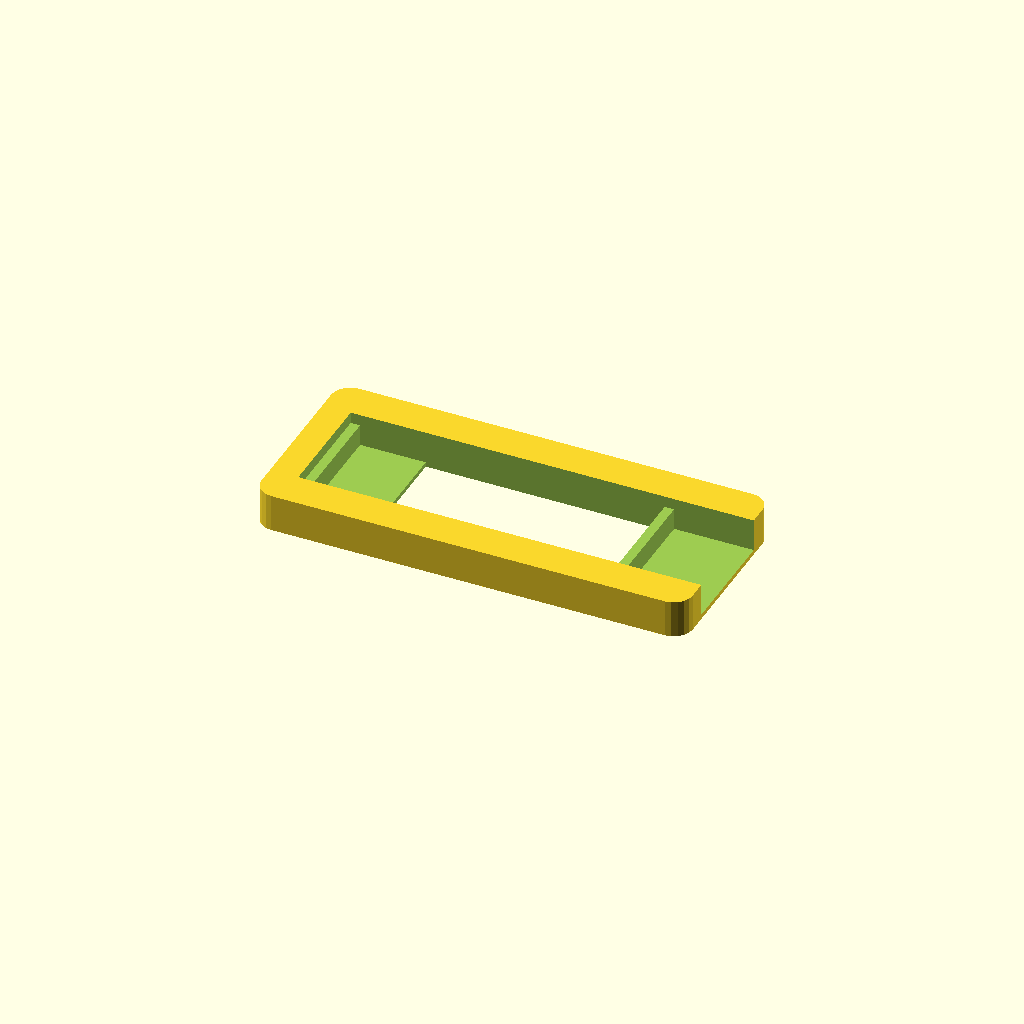
Cell 1: the model at its default parameters.
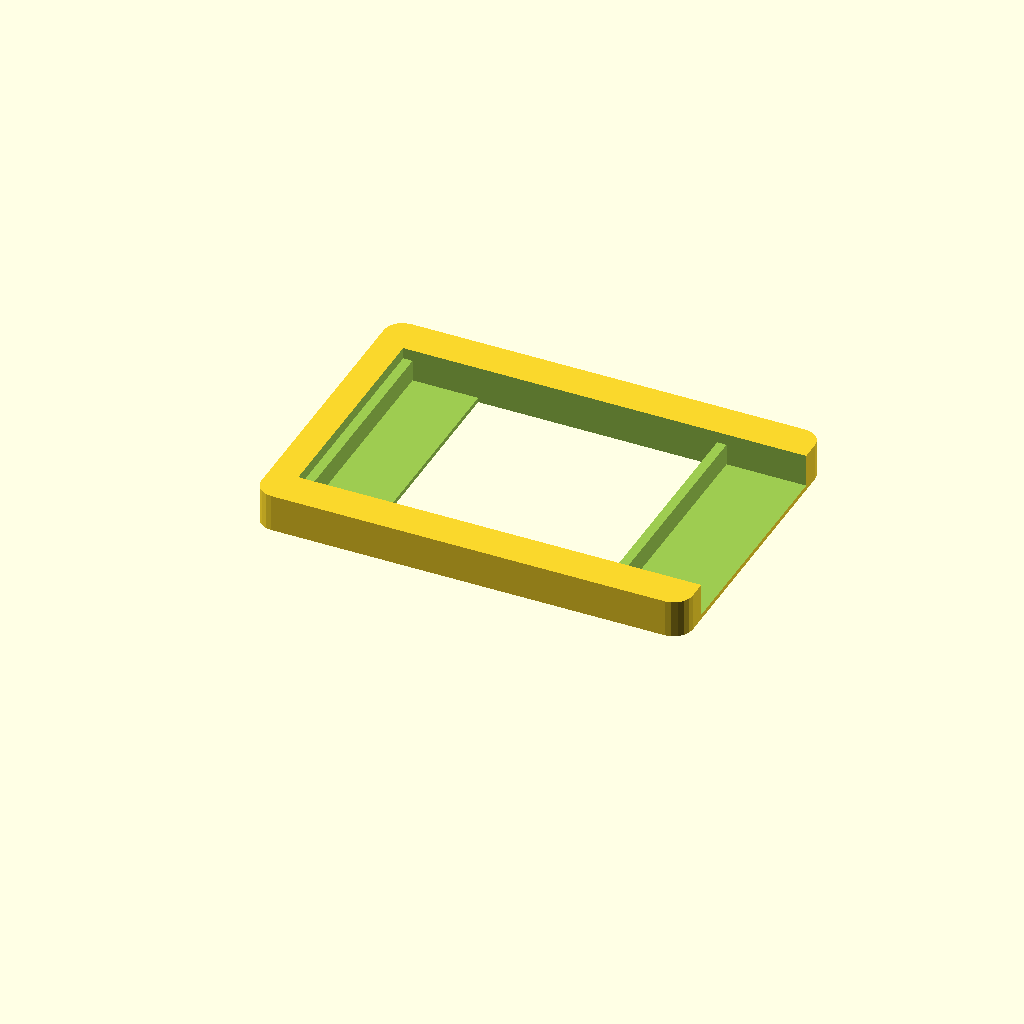
Cell 2: the same model with bodyWid = 24.
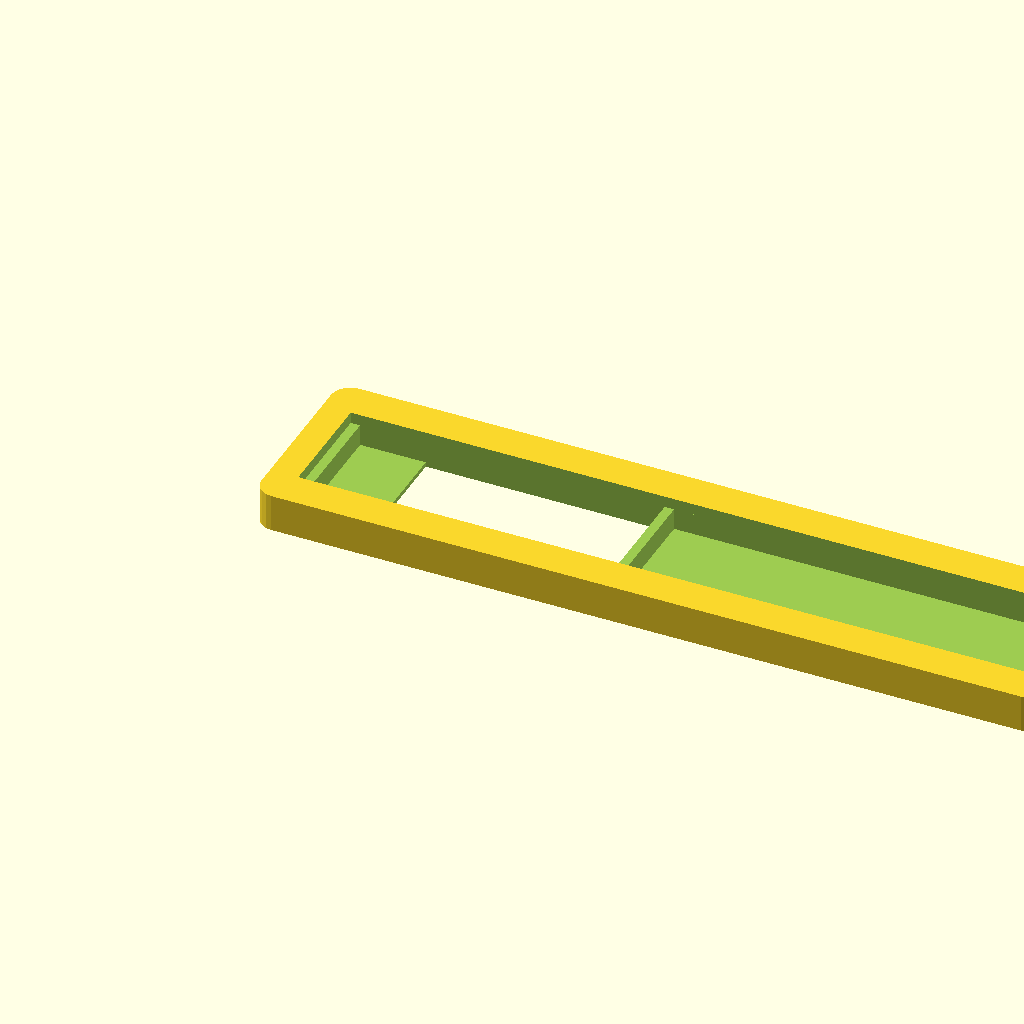
Cell 3: bodyLen = 76 (everything else at default).
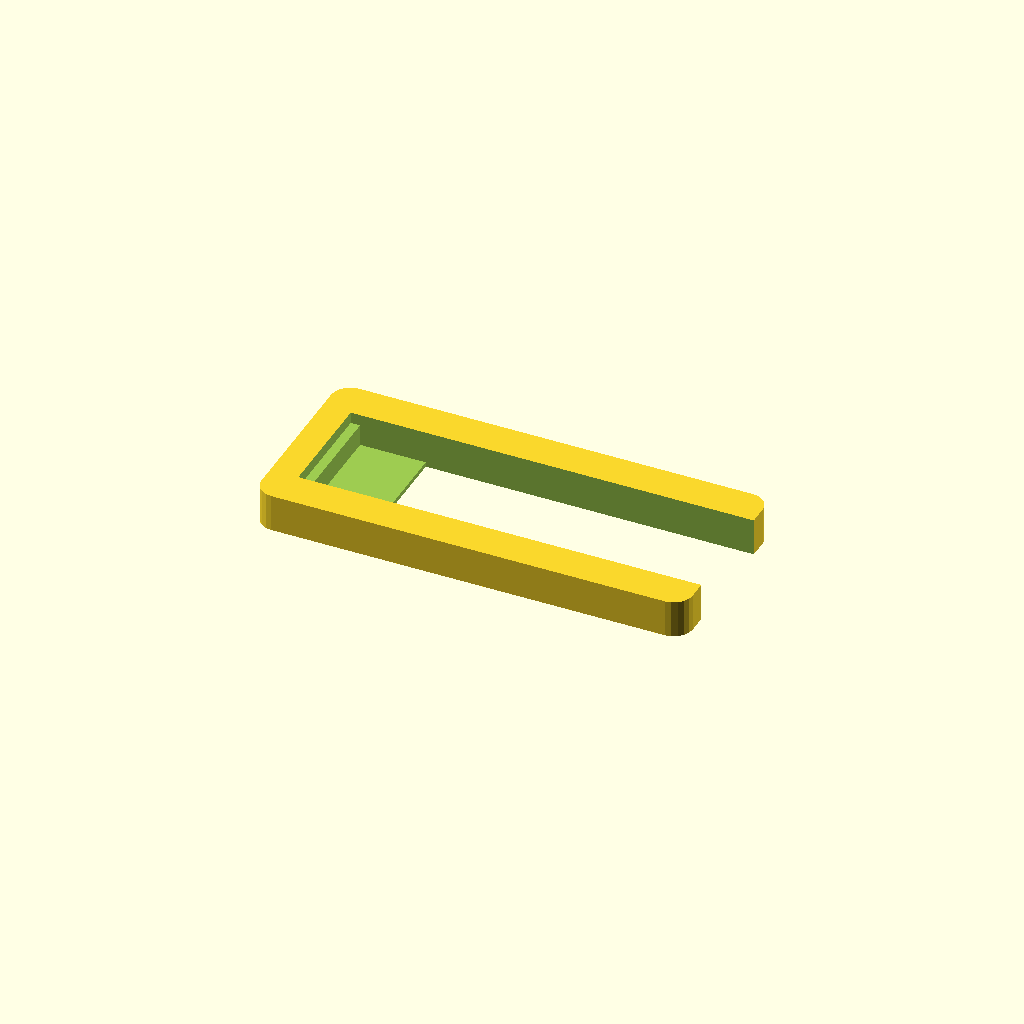
Cell 4: windowLen = 52 (everything else at default).
One fixed orthographic camera (rotation 55°, 0°, 25°; colour scheme Cornfield) for every cell.
Source of the model, keyboards/minimacro5/oled.scad:
bodyWid     = 12;
bodyLen     = 38;
bodyDep     = 3;
windowLen   = 26;
windowOff   = 5;
windowDep   = 0.5;

epsilon     = 0.1;

$fn=20;

difference() {
   simpleForm();
   window();
}

module simpleForm(h=4) {
   hull() {
      translate([-2,-2,0]) cylinder(r=2,h=h);
      translate([-2,2+bodyWid,0]) cylinder(r=2,h=h);
      translate([2+bodyLen,2+bodyWid,0]) cylinder(r=2,h=h);
      translate([2+bodyLen,-2,0]) cylinder(r=2,h=h);
   }
}

module window() {
   translate([-1,0,2.8]) cube([bodyLen+7,bodyWid,2.8]); /* space for PCB */
   // translate([0,0,windowDep]) cube([windowLen+6.5,bodyWid,bodyDep-windowDep]);
   translate([0,0,windowDep]) cube([windowLen+6.5,bodyWid,bodyDep-windowDep]);
   translate([windowLen+7.5,0,windowDep]) cube([bodyLen,bodyWid,bodyDep-windowDep]);
   translate([7,0,-epsilon]) cube([windowLen,bodyWid,windowDep+2*epsilon]); /* opening for viewing */
}
Customizer parameters (derived from the source; name, type, default, range or options):
bodyWid: number, default 12
bodyLen: number, default 38
bodyDep: number, default 3
windowLen: number, default 26
windowOff: number, default 5
windowDep: number, default 0.5
epsilon: number, default 0.1
